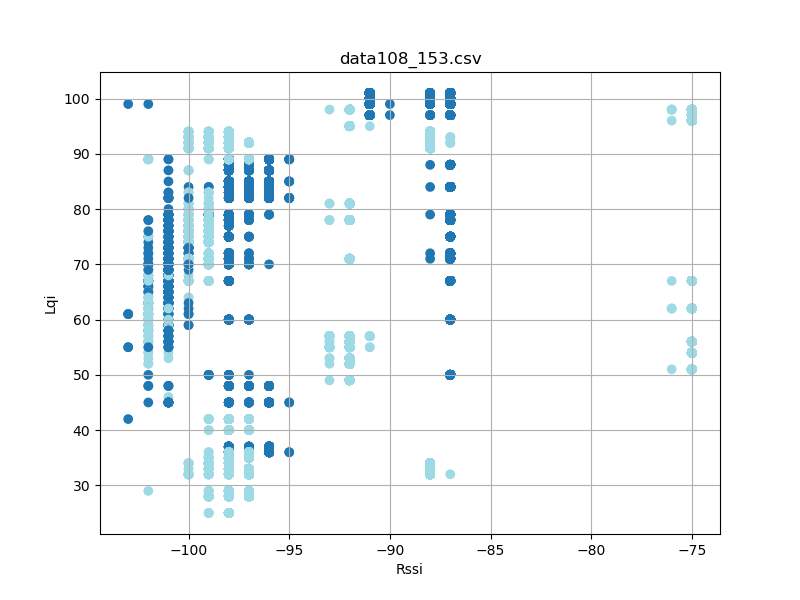

The file beside this chart, header and first rows:
timestamp, rssi, lqi, device_id
'2023-08-26 12:31:00491', -88, 92, 108
'2023-08-26 12:31:00582', -88, 92, 108
'2023-08-26 12:31:00675', -88, 92, 108
'2023-08-26 12:31:00769', -88, 92, 108
'2023-08-26 12:31:00863', -87, 92, 108
'2023-08-26 12:31:00957', -88, 92, 108
'2023-08-26 12:31:01050', -88, 92, 108
'2023-08-26 12:31:01144', -88, 92, 108
'2023-08-26 12:31:01238', -88, 92, 108
'2023-08-26 12:31:01332', -87, 92, 108
'2023-08-26 12:31:01426', -87, 92, 108
'2023-08-26 12:31:01520', -88, 92, 108
'2023-08-26 12:31:01613', -88, 92, 108
'2023-08-26 12:31:01707', -88, 92, 108
'2023-08-26 12:31:01801', -88, 92, 108
'2023-08-26 12:31:01895', -88, 92, 108
'2023-08-26 12:31:01989', -88, 92, 108
'2023-08-26 12:31:02082', -88, 92, 108
'2023-08-26 12:31:02176', -88, 92, 108
'2023-08-26 12:31:02270', -88, 92, 108
'2023-08-26 12:31:02364', -88, 92, 108
'2023-08-26 12:31:02458', -88, 92, 108
'2023-08-26 12:31:02550', -88, 92, 108
'2023-08-26 12:31:02644', -88, 92, 108
'2023-08-26 12:31:02739', -88, 92, 108
'2023-08-26 12:31:02833', -88, 92, 108
'2023-08-26 12:31:02925', -88, 92, 108
'2023-08-26 12:31:03020', -88, 92, 108
'2023-08-26 12:31:03113', -88, 92, 108
'2023-08-26 12:31:03208', -88, 92, 108
'2023-08-26 12:31:03301', -88, 92, 108
'2023-08-26 12:31:03394', -88, 92, 108
'2023-08-26 12:31:03488', -88, 92, 108
'2023-08-26 12:31:03582', -88, 92, 108
'2023-08-26 12:31:03676', -88, 92, 108
'2023-08-26 12:31:03770', -88, 92, 108
'2023-08-26 12:31:03863', -88, 92, 108
'2023-08-26 12:31:03957', -88, 92, 108
'2023-08-26 12:31:04051', -88, 92, 108
'2023-08-26 12:31:04145', -88, 92, 108
'2023-08-26 12:31:04239', -88, 92, 108
'2023-08-26 12:31:04332', -87, 92, 108
'2023-08-26 12:31:04426', -88, 92, 108
'2023-08-26 12:31:04520', -88, 92, 108
'2023-08-26 12:31:04614', -88, 92, 108
'2023-08-26 12:31:04708', -88, 92, 108
'2023-08-26 12:31:04800', -88, 92, 108
'2023-08-26 12:31:04895', -88, 92, 108
'2023-08-26 12:31:04989', -88, 92, 108
'2023-08-26 12:31:05083', -88, 92, 108
'2023-08-26 12:31:05175', -88, 92, 108
'2023-08-26 12:31:05270', -88, 92, 108
'2023-08-26 12:31:05363', -88, 92, 108
'2023-08-26 12:31:05457', -88, 92, 108
'2023-08-26 12:31:05551', -88, 92, 108
'2023-08-26 12:31:05644', -88, 92, 108
'2023-08-26 12:31:05738', -87, 92, 108
'2023-08-26 12:31:05832', -88, 92, 108
'2023-08-26 12:31:05926', -88, 92, 108
'2023-08-26 12:31:06020', -88, 92, 108
... 16,071 more rows
